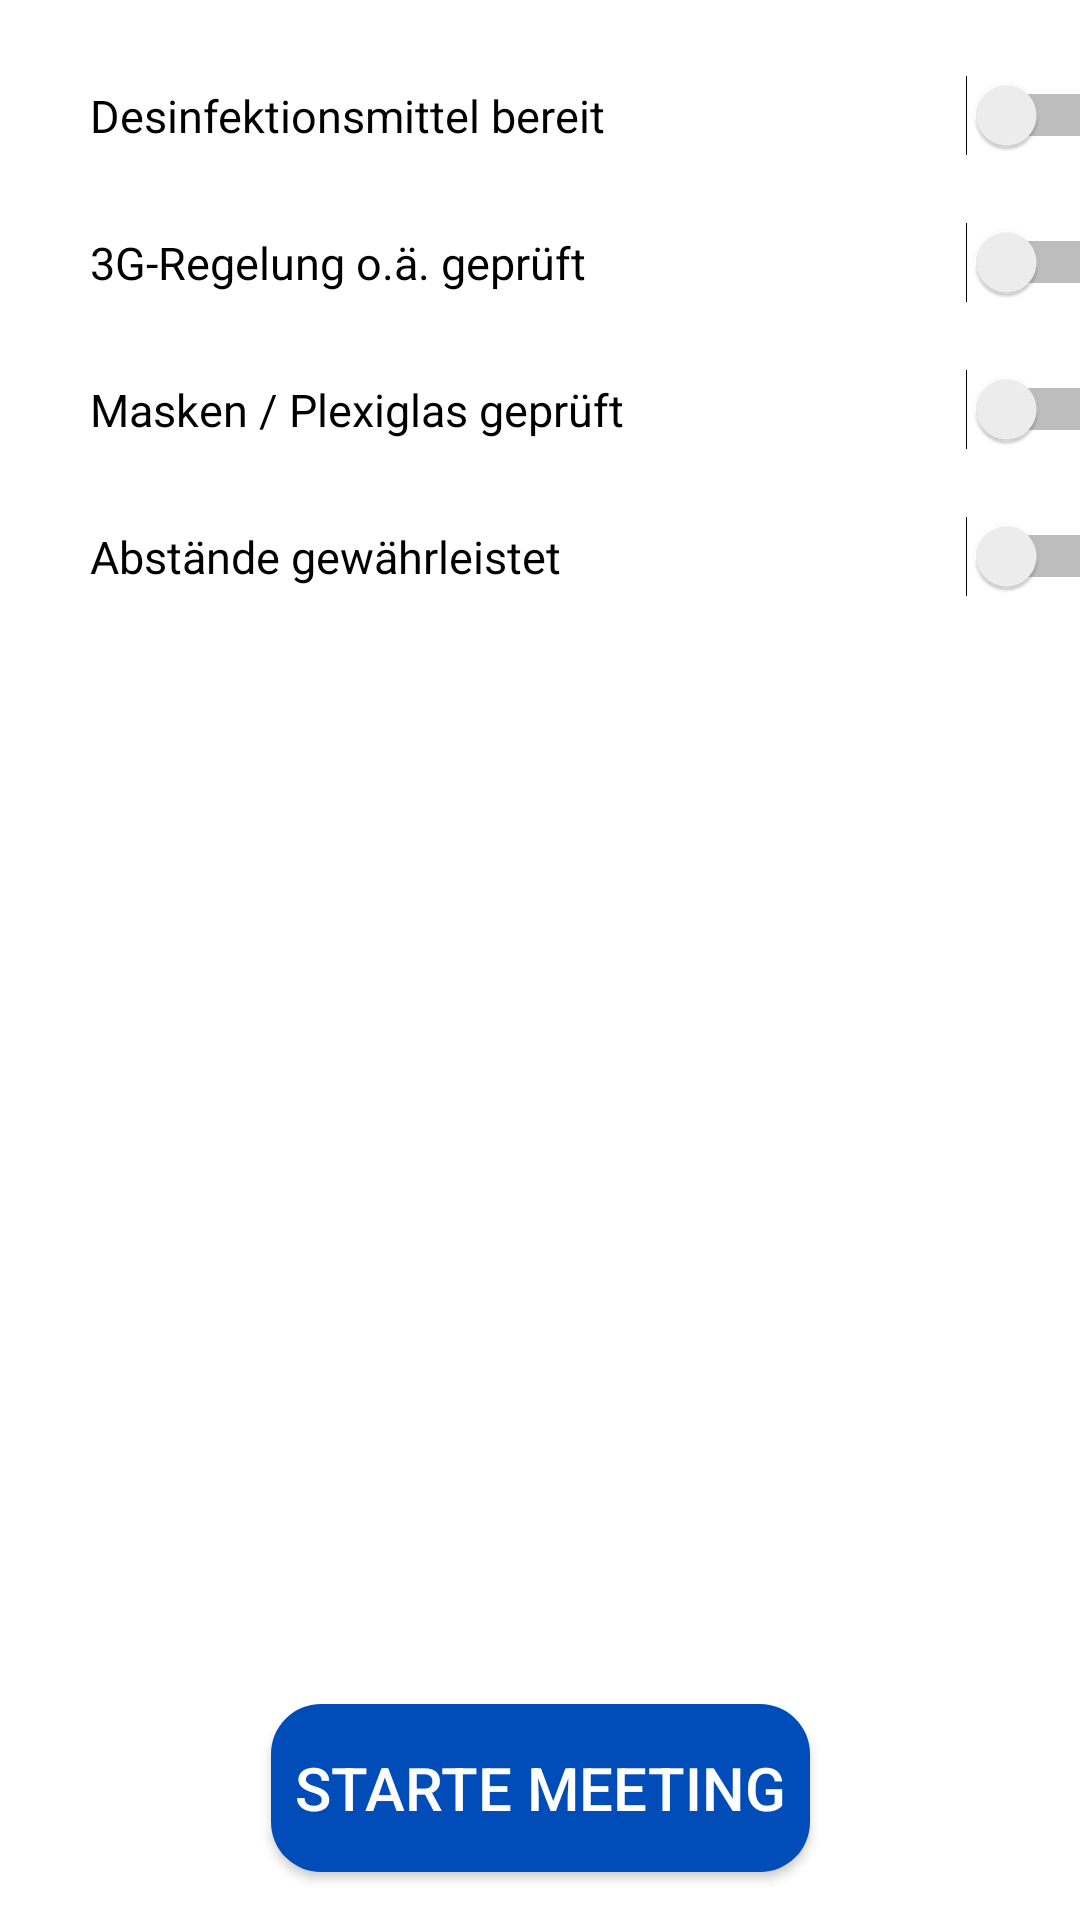

Write the Android layout XML for this screen, with the resource values it uses.
<!-- AndroidManifest.xml: application theme Theme.MyApplication -->
<!-- res/layout/activity_checklist.xml -->
<?xml version="1.0" encoding="utf-8"?>
<androidx.constraintlayout.widget.ConstraintLayout xmlns:android="http://schemas.android.com/apk/res/android"
    xmlns:app="http://schemas.android.com/apk/res-auto"
    xmlns:tools="http://schemas.android.com/tools"
    android:layout_width="match_parent"
    android:layout_height="match_parent"
    tools:context=".ChecklistActivity">

    <LinearLayout
        android:layout_width="match_parent"
        android:layout_height="0dp"
        android:layout_marginTop="16dp"
        android:orientation="vertical"
        app:layout_constraintBottom_toTopOf="@+id/startMeetingButton"
        app:layout_constraintEnd_toEndOf="parent"
        app:layout_constraintStart_toStartOf="parent"
        app:layout_constraintTop_toTopOf="parent"
        app:layout_constraintVertical_bias="0.0">

        <Switch
            android:id="@+id/switch1"
            android:layout_width="346dp"
            android:layout_height="45dp"
            android:layout_marginLeft="30dp"
            android:layout_marginTop="0dp"
            android:layout_marginRight="25dp"
            android:layout_marginBottom="4dp"
            android:onClick="checkItem"
            android:text="Desinfektionsmittel bereit"
            android:textSize="15dp" />

        <Switch
            android:id="@+id/switch2"
            android:layout_width="346dp"
            android:layout_height="45dp"
            android:layout_marginLeft="30dp"
            android:layout_marginTop="0dp"
            android:layout_marginRight="25dp"
            android:layout_marginBottom="4dp"
            android:onClick="checkItem"
            android:text="3G-Regelung o.ä. geprüft"
            android:textSize="15dp" />

        <Switch
            android:id="@+id/switch3"
            android:layout_width="346dp"
            android:layout_height="45dp"
            android:layout_marginLeft="30dp"
            android:layout_marginTop="0dp"
            android:layout_marginRight="25dp"
            android:layout_marginBottom="4dp"
            android:onClick="checkItem"
            android:text="Masken / Plexiglas geprüft"
            android:textSize="15dp" />

        <Switch
            android:id="@+id/switch4"
            android:layout_width="346dp"
            android:layout_height="45dp"
            android:layout_marginLeft="30dp"
            android:layout_marginTop="0dp"
            android:layout_marginRight="25dp"
            android:layout_marginBottom="4dp"
            android:onClick="checkItem"
            android:text="Abstände gewährleistet"
            android:textSize="15dp" />
    </LinearLayout>

    <Button
        android:id="@+id/startMeetingButton"
        android:layout_width="wrap_content"
        android:layout_height="56dp"
        android:layout_marginBottom="16dp"
        android:background="@drawable/btn_default"
        android:onClick="openCountdownActivity"
        android:paddingStart="8dp"
        android:paddingEnd="8dp"
        android:text="Starte Meeting"
        android:textColor="@color/white"
        android:textSize="20sp"
        app:layout_constraintBottom_toBottomOf="parent"
        app:layout_constraintEnd_toEndOf="parent"
        app:layout_constraintStart_toStartOf="parent" />

</androidx.constraintlayout.widget.ConstraintLayout>
<!-- resources referenced by this layout -->
<resources>
  <color name="white">#FFFFFFFF</color>
  <!-- drawable btn_default (drawable) -->
  <?xml version="1.0" encoding="utf-8"?>
  <shape xmlns:android="http://schemas.android.com/apk/res/android"
      android:shape="rectangle">
  
      <corners android:radius="50px"/>
      <solid android:color="@color/corona_blue"/>
  
  
  </shape>
  <style name="Theme.MyApplication" parent="Theme.MaterialComponents.Light">
          
          <item name="colorPrimary">@color/white</item>
          <item name="colorPrimaryVariant">@color/corona_white</item>
          <item name="colorOnPrimary">@color/black</item>
          <item name="android:textColorPrimary">@color/black</item>
          
          <item name="colorSecondary">@color/corona_blue</item>
          <item name="colorSecondaryVariant">@color/heller_corona_blue</item>
          <item name="colorOnSecondary">@color/white</item>
          
          <item name="android:statusBarColor"> @color/corona_blue</item>
          
          <item name="android:buttonTint" tools:targetApi="l">?attr/colorSecondaryVariant</item>
          <item name="colorButtonNormal">@color/corona_blue</item>
          <item name="android:colorButtonNormal">@color/corona_blue</item>
          <item name="materialButtonStyle">@style/CustomButton</item>
  
      </style>
  <color name="corona_blue">#004DBA</color>
  <color name="corona_white">#f4f3f8</color>
  <color name="black">#FF000000</color>
  <color name="heller_corona_blue">#5878ed</color>
  <style name="CustomButton" parent="Widget.AppCompat.Button.Colored">
          <item name="colorButtonNormal">@color/corona_blue</item>
      </style>
</resources>
